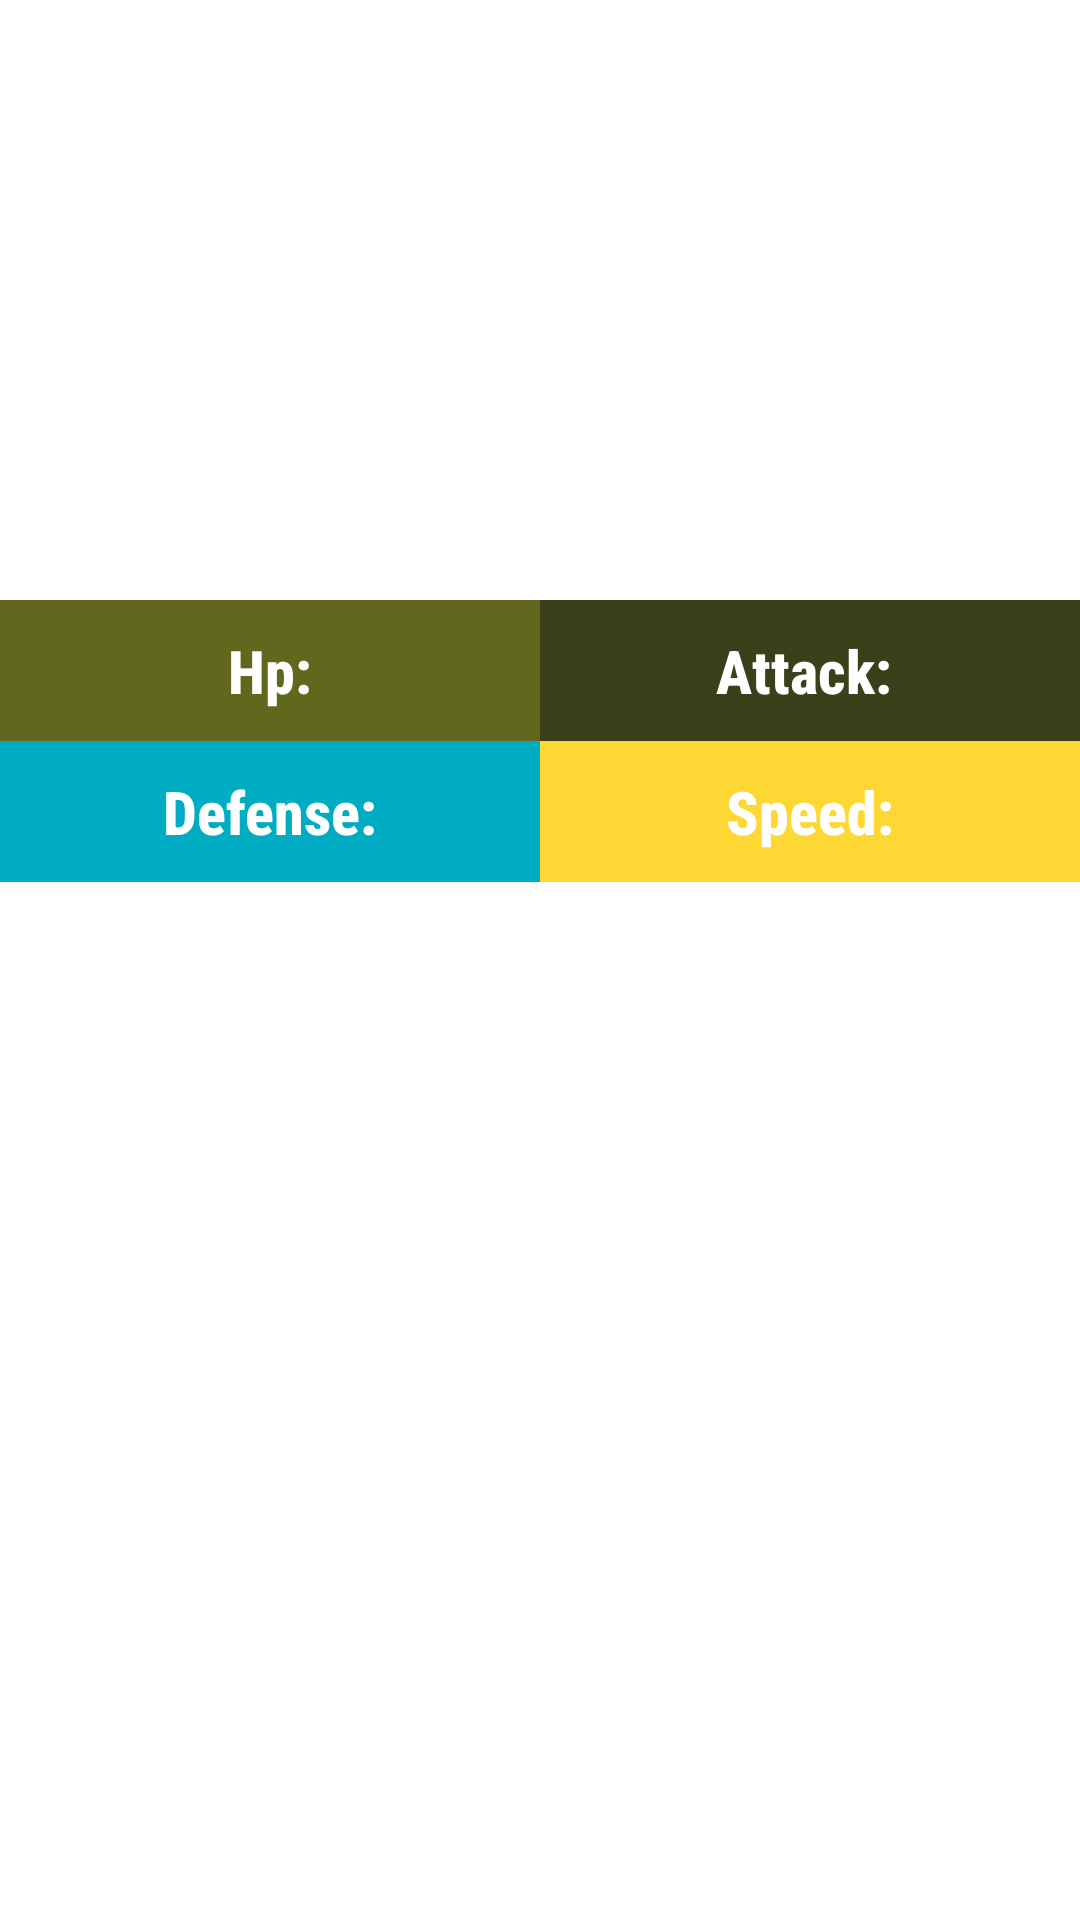

Reconstruct the res/layout file that produces this screen, plus the resources it refers to.
<!-- AndroidManifest.xml: application theme Theme.Pokedex -->
<!-- res/layout/fragment_detail_pokemon.xml -->
<?xml version="1.0" encoding="utf-8"?>
<layout xmlns:android="http://schemas.android.com/apk/res/android"
    xmlns:tools="http://schemas.android.com/tools">

    <data>

    </data>

    <ScrollView
        android:layout_width="match_parent"
        android:layout_height="match_parent"
        android:fillViewport="true">

        <LinearLayout
            android:layout_width="match_parent"
            android:layout_height="wrap_content"
            android:orientation="vertical"
            tools:context=".ui.fragments.DetailsFragment">

            <FrameLayout
                android:layout_width="match_parent"
                android:layout_height="200dp">
                <ImageView
                    android:id="@+id/imvPokemon"
                    android:layout_width="match_parent"
                    android:layout_height="match_parent"
                    android:adjustViewBounds="true"
                    android:scaleType="centerInside"
                    android:contentDescription="@string/imagen_extraida_de_url"
                    android:src="@drawable/ic_pikachu" />

                <ProgressBar
                    android:id="@+id/progress"
                    android:layout_width="wrap_content"
                    android:layout_height="wrap_content"
                    android:layout_gravity="center"
                    android:visibility="gone"/>
            </FrameLayout>

            <LinearLayout
                android:layout_width="match_parent"
                android:layout_height="wrap_content"
                android:orientation="horizontal">

                <TextView
                    android:id="@+id/tvHp"
                    android:layout_width="0dp"
                    android:layout_height="match_parent"
                    android:layout_weight="1"
                    android:background="@color/hp_background"
                    android:fontFamily="sans-serif-condensed-medium"
                    android:padding="@dimen/padding_10"
                    android:textAlignment="center"
                    android:textColor="@color/white"
                    android:textSize="@dimen/size_20"
                    android:textStyle="bold"
                    android:text="@string/hp" />

                <TextView
                    android:id="@+id/tvAttack"
                    android:layout_width="0dp"
                    android:layout_height="match_parent"
                    android:layout_weight="1"
                    android:background="@color/attack_background"
                    android:fontFamily="sans-serif-condensed-medium"
                    android:padding="@dimen/padding_10"
                    android:textAlignment="center"
                    android:textColor="@color/white"
                    android:textSize="@dimen/size_20"
                    android:textStyle="bold"
                    android:text="@string/attack" />
            </LinearLayout>

            <LinearLayout
                android:layout_width="match_parent"
                android:layout_height="wrap_content"
                android:orientation="horizontal">

                <TextView
                    android:id="@+id/tvDefense"
                    android:layout_width="0dp"
                    android:layout_height="match_parent"
                    android:layout_weight="1"
                    android:background="@color/defense_background"
                    android:fontFamily="sans-serif-condensed-medium"
                    android:padding="@dimen/padding_10"
                    android:text="@string/defense"
                    android:textAlignment="center"
                    android:textColor="@color/white"
                    android:textSize="@dimen/size_20"
                    android:textStyle="bold" />

                <TextView
                    android:id="@+id/tvSpeed"
                    android:layout_width="0dp"
                    android:layout_height="match_parent"
                    android:layout_weight="1"
                    android:background="@color/speed_background"
                    android:fontFamily="sans-serif-condensed-medium"
                    android:padding="@dimen/padding_10"
                    android:text="@string/speed"
                    android:textAlignment="center"
                    android:textColor="@color/white"
                    android:textSize="@dimen/size_20"
                    android:textStyle="bold" />
            </LinearLayout>


        </LinearLayout>
    </ScrollView>
</layout>
<!-- resources referenced by this layout -->
<resources>
  <color name="attack_background">#3C401A</color>
  <color name="defense_background">#00ACC1</color>
  <color name="hp_background">#61681D</color>
  <color name="speed_background">#FDD835</color>
  <color name="white">#FFFFFFFF</color>
  <dimen name="padding_10">10dp</dimen>
  <dimen name="size_20">20sp</dimen>
  <string name="attack">"Attack: "</string>
  <string name="defense">Defense:</string>
  <string name="hp">Hp:</string>
  <string name="imagen_extraida_de_url">imagen extraida de url</string>
  <string name="speed">Speed:</string>
  <style name="Theme.Pokedex" parent="Theme.MaterialComponents.DayNight.DarkActionBar">
          
          <item name="colorPrimary">@color/colorPrimary</item>
          <item name="colorPrimaryVariant">@color/colorPrimaryDark</item>
          <item name="colorOnPrimary">@color/white</item>
          
          <item name="colorSecondary">@color/colorAccent</item>
          <item name="colorSecondaryVariant">@color/teal_700</item>
          <item name="colorOnSecondary">@color/black</item>
          
          <item name="android:statusBarColor" tools:targetApi="l">?attr/colorPrimaryVariant</item>
          
      </style>
  <color name="colorPrimary">#E53935</color>
  <color name="colorPrimaryDark">#455A64</color>
  <color name="colorAccent">#FF03DAC5</color>
  <color name="teal_700">#FF018786</color>
  <color name="black">#FF000000</color>
</resources>
